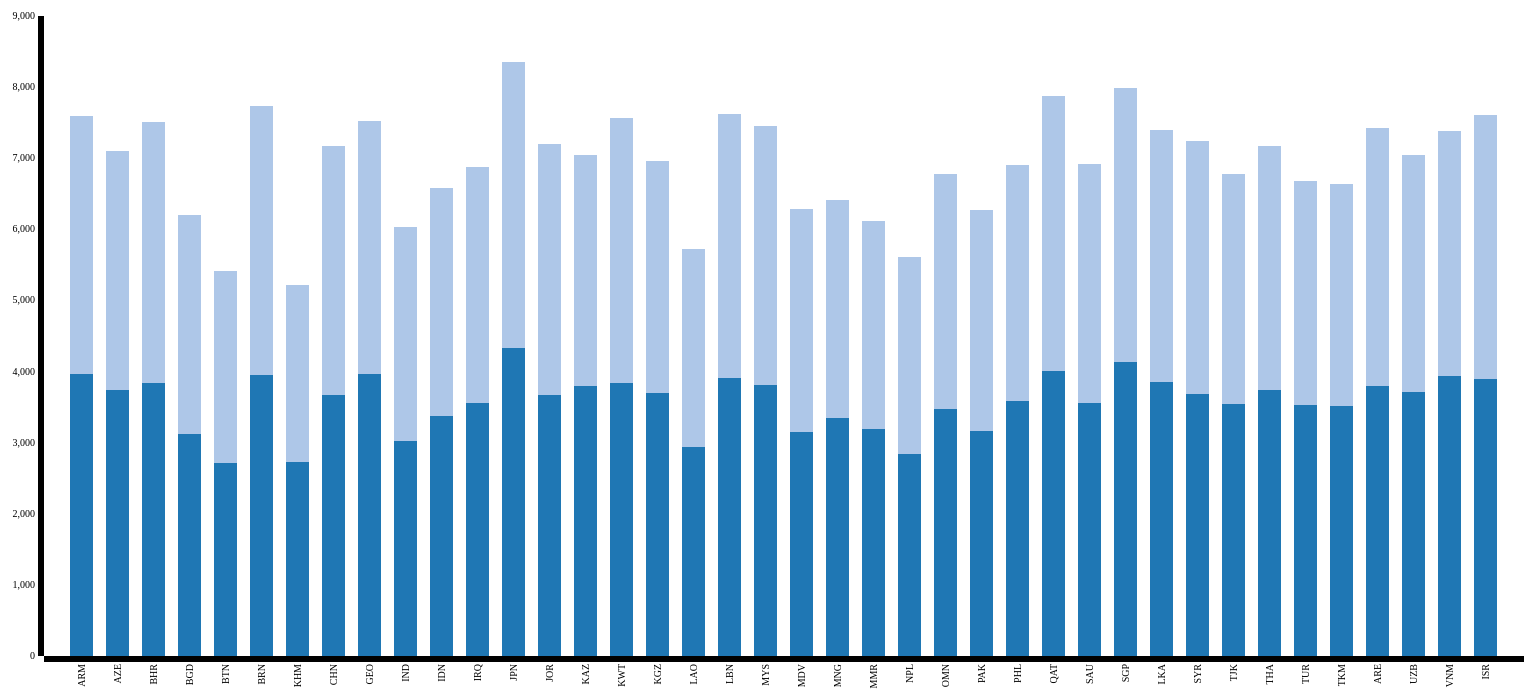
D3 v3 page, settled after 480 driven frames (8 s of simulated time); the page loaded 1 data file(s).




        var xData = [ "LifeExpectancyFemale","LifeExpectancyMale"];

        var margin = { top: 20, right: 50, bottom: 140, left: 70 },
            width = 1600 - margin.left - margin.right,
            height = 800 - margin.top - margin.bottom;

        var x = d3.scale.ordinal()
            .rangeRoundBands([0, width], .35);

        var y = d3.scale.linear()
            .rangeRound([height, 0]);

        var color = d3.scale.category20();

        var xAxis = d3.svg.axis()
            .scale(x)
            .orient("bottom");

        var yAxis = d3.svg.axis()
            .scale(y)
            .orient("left")
            .ticks(10);

        var svg = d3.select("body").append("svg")
            .attr("width", width + margin.left + margin.right)
            .attr("height", height + margin.top + margin.bottom)
            .append("g")
            .attr("transform", "translate(" + margin.left + "," + margin.top + ")");

        d3.json("../json/asia.json", function (error, data) {

            data.forEach(function (d) {
                d.countrycode= d.countrycode;
                d.LifeExpectancyFemale = +d.LifeExpectancyFemale;
                d.LifeExpectancyMale = +d.LifeExpectancyMale;
            });

            var dataIntermediate = xData.map(function (c) {
                return data.map(function (d) {
                    return { x: d.countrycode, y: d[c] };
                });
            });

            var dataStackLayout = d3.layout.stack()(dataIntermediate);

            x.domain(dataStackLayout[0].map(function (d) {
                return d.x;
            }));

            y.domain([0,
                d3.max(dataStackLayout[dataStackLayout.length - 1],
                    function (d) { return d.y0 + d.y; })
            ])
                .nice();
            var layer = svg.selectAll(".stack")
                .data(dataStackLayout)
                .enter().append("g")
                .attr("class", "stack")
                .style("fill", function (d, i) {
                    return color(i);
                });

            layer.selectAll("rect")
                .data(function (d) {
                    return d;
                })
                .enter().append("rect")
                .attr("x", function (d) {
                    return x(d.x);
                })
                .attr("y", function (d) {
                    return y(d.y + d.y0);
                })
                .attr("height", function (d) {
                    return y(d.y0) - y(d.y + d.y0);
                })
                .attr("width", x.rangeBand());

            svg.append("g")
                .attr("class", "axis")
                .attr("transform", "translate(0," + height + ")")
                .call(xAxis)
                .selectAll("text")
                .style("text-anchor", "end")
                .attr("dx", "-.8em")
                .attr("dy", "-.55em")
                .attr("transform", "rotate(-90)");

            svg.append("g")
                .attr("class", "axis")
                .call(yAxis);
        });
    

### data: ../json/asia.json
[
 {
  "countrycode": "ARM",
  "LifeExpectancyFemale": 3970.0,
  "LifeExpectancyMale": 3624.0
 },
 {
  "countrycode": "AZE",
  "LifeExpectancyFemale": 3743.0,
  "LifeExpectancyMale": 3358.0
 },
 {
  "countrycode": "BHR",
  "LifeExpectancyFemale": 3834.0,
  "LifeExpectancyMale": 3671.0
 },
 {
  "countrycode": "BGD",
  "LifeExpectancyFemale": 3121.0,
  "LifeExpectancyMale": 3079.0
 },
 {
  "countrycode": "BTN",
  "LifeExpectancyFemale": 2709.0,
  "LifeExpectancyMale": 2706.0
 },
 {
  "countrycode": "BRN",
  "LifeExpectancyFemale": 3949.0,
  "LifeExpectancyMale": 3782.0
 },
 {
  "countrycode": "KHM",
  "LifeExpectancyFemale": 2729.0,
  "LifeExpectancyMale": 2481.0
 },
 {
  "countrycode": "CHN",
  "LifeExpectancyFemale": 3664.0,
  "LifeExpectancyMale": 3513.0
 },
 "... 32 more items"
]